Image classification data set "datasets" (chinmoy12c/spsVision on GitHub). Class labels (3): paper, scissor, stone.

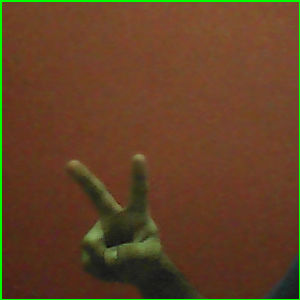
Label: scissor

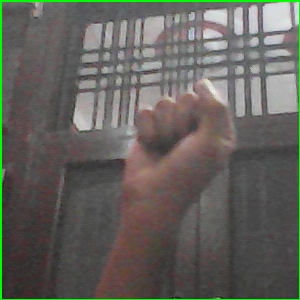
Label: stone

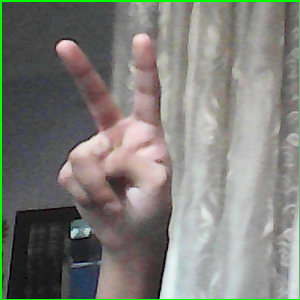
Label: scissor

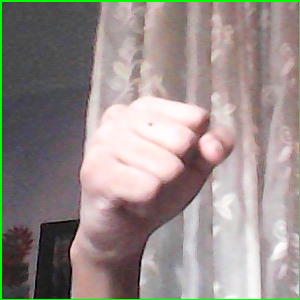
Label: stone

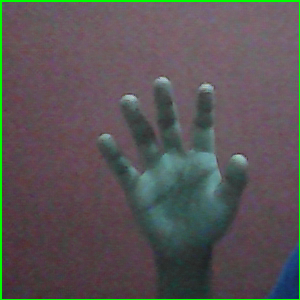
Label: paper

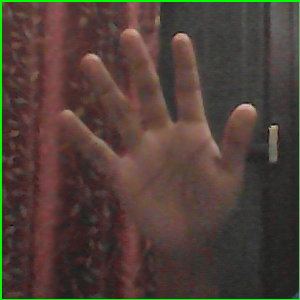
Label: paper
